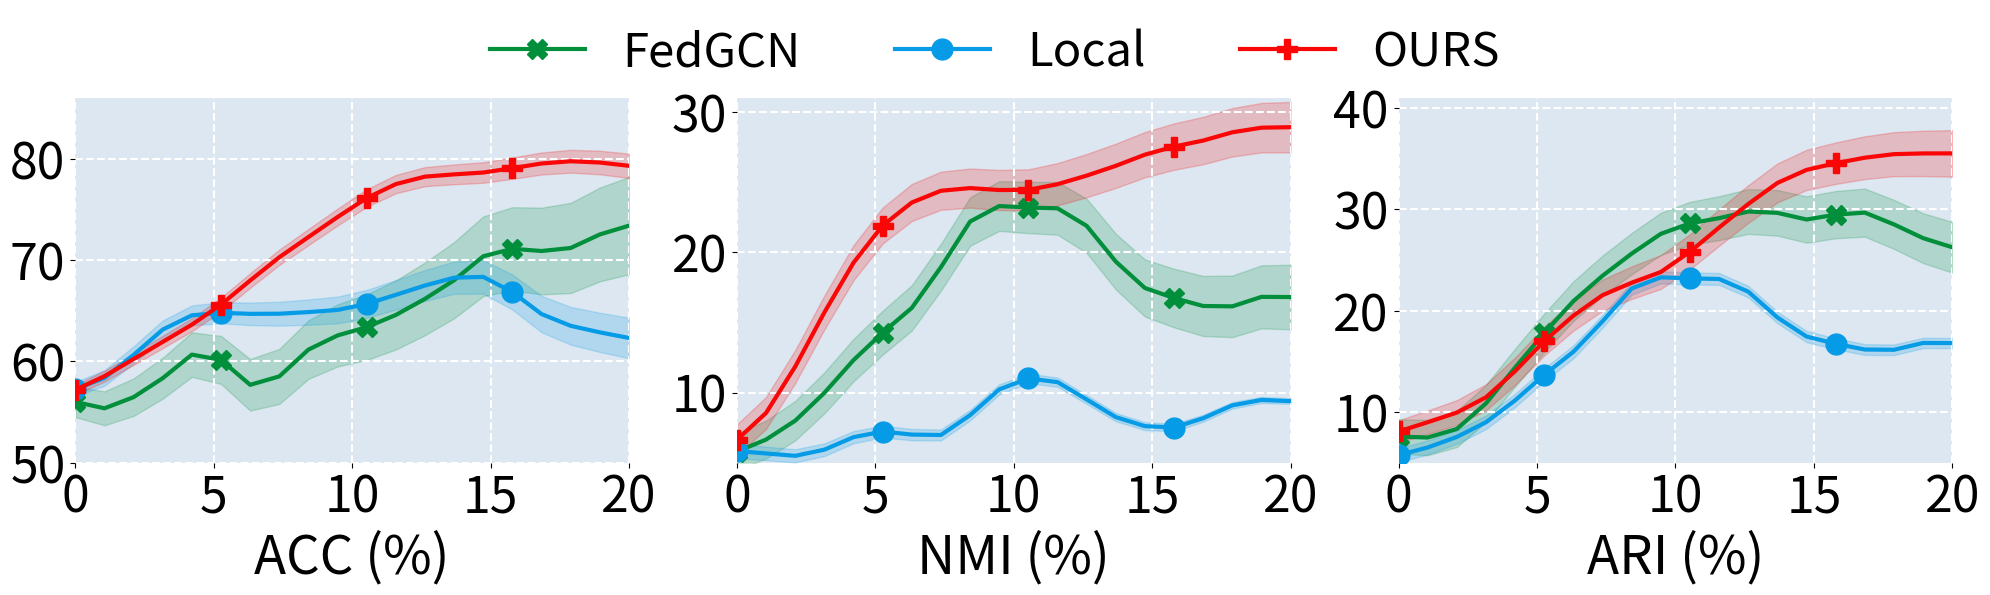

Write Python code to recreate this figure.
import numpy as np
import matplotlib.pyplot as plt
from scipy.ndimage import gaussian_filter1d
from matplotlib.lines import Line2D
import matplotlib.ticker as ticker


# ==== 基本参数 ====
x = np.linspace(0, 20, num=20)
marker_spacing = 5
sum_of_x_points = 20

# ==== 模型结果 ====
data_dict = {
    'FedGCN': {
        'acc': [58.17, 50.49, 60.20, 54.01, 64.37, 63.44, 52.24, 58.12, 63.43, 61.72,
                64.11, 62.69, 68.82, 63.77, 75.11, 69.23, 72.42, 68.37, 74.44, 73.37],
        'nmi': [5.12, 6.89, 7.32, 9.77, 12.56, 14.94, 15.12, 17.30, 25.40, 23.45,
                22.20, 24.22, 23.34, 18.35, 16.31, 17.30, 16.28, 14.12, 19.11, 15.99],
        'ari': [7.9, 6.89, 7.32, 9.77, 15.56, 16.94, 22.12, 23.30, 25.40, 28.45,
                29.20, 28.22, 30.34, 31.35, 26.31, 30.30, 31.28, 27.71, 27.42, 25.55],
        'color': "#018F3C", 'marker': 'X', 'acc_std': (1.5, 4.8), 'nmi_std': (1.3, 2.3),'ari_std': (1.7,2.5)
    },
    'Local': {
        'acc': [56.86, 57.42, 60.37, 64.11, 65.32, 64.71, 64.75, 64.28, 65.39, 64.37,
                65.74, 66.43, 67.72, 68.11, 69.69, 67.82, 62.77, 63.89, 62.92, 61.88],
        'nmi': [5.8681, 5.9100, 5.0782, 5.0967, 7.8895, 6.9755, 7.9443, 4.9777, 8.1591, 11.7345,
                10.6182, 12.1383, 9.1492, 7.6171, 7.8503, 6.6187, 8.0769, 9.5718, 9.8637, 9.1600],
        'ari': [5.12, 6.77, 7.18, 8.77, 10.31, 14.88, 15.26, 17.30, 25.40, 23.45,
                22.20, 24.22, 23.34, 18.35, 16.31, 17.30, 16.28, 14.12, 19.11, 15.99],
        'color': "#059BE6", 'marker': 'o', 'acc_std': (0.7, 2.0), 'nmi_std': (0.5, 0.2),'ari_std': (0.7, 0.5)
    },
    'OURS': {
        'acc': [56.12, 58.90, 60.00, 62.11, 63.49, 65.11, 68.18, 70.60, 72.12, 74.17,
                76.55, 77.72, 78.68, 78.39, 78.35, 79.08, 79.71, 79.84, 79.99, 78.92],
        'nmi': [5.5632, 7.8386, 11.5321, 15.9579, 19.7485, 22.5559, 23.7957, 24.8173, 24.7470, 24.3428,
                24.0917, 24.7619, 25.5777, 25.8522, 27.1608, 27.9478, 27.2127, 29.1789, 28.9053, 28.8988],
        'ari': [7.12, 9.89, 9.32, 10.77, 13.56, 17.94, 19.12, 22.30, 23.40,
                22.20, 26.22, 28.22, 30.34, 33.35, 34.31, 34.30, 35.28, 35.71, 35.42, 35.55],
        'color': "#FA0606", 'marker': 'P', 'acc_std': (0.5, 1.2), 'nmi_std': (1.1, 1.8), 'ari_std': (1.1, 2.3)
    }
}

# ==== 计算上下界 ====
def compute_bounds(values, std_min, std_max):
    std_range = np.linspace(std_min, std_max, len(values))
    values = gaussian_filter1d(values, 1)
    return values - std_range, values + std_range, values

# ==== 绘图 ====
fig, axes = plt.subplots(1, 3, figsize=(20, 6))
titles = ['ACC (%)', 'NMI (%)', 'ARI (%)']
ylims = [(50, 86), (5, 31),(5, 41)]

i = 0
for ax, metric in zip(axes, ['acc', 'nmi', 'ari']):
    for name, d in data_dict.items():
        lower, upper, smoothed = compute_bounds(d[metric], *d[f'{metric}_std'])
        ax.plot(x, smoothed, color=d['color'], lw=3, marker=d['marker'], markevery=marker_spacing,
        markersize=15, label=name)
        ax.fill_between(x, lower, upper, color=d['color'], alpha=0.2)
    for spine in ax.spines.values():
        spine.set_visible(False)

    ax.set_xlim(0, sum_of_x_points)
    ax.set_ylim(*ylims[i])
    xticks = np.arange(0, 21, 5)  # 0, 5, 10, 15, 20
    ax.set_xticks(xticks)

#     ax.set_xlabel('Epoch', fontsize=26)
    ax.set_xlabel(titles[i], fontsize=38)
    ax.tick_params(axis='both', labelsize=36)
    ax.grid(color='white', linestyle='--', linewidth=1.5)
    ax.set_facecolor("#dce7f1")  # 比 #f5fbff 略深，但仍保持柔和
    ax.yaxis.set_major_locator(ticker.MultipleLocator(10))  # 每5个单位一个刻度

#     ax.legend(fontsize=20, loc='upper left')
    i+=1



plt.subplots_adjust(top=0.75)  # 适当调大

handles, labels = axes[0].get_legend_handles_labels()

fig.legend(handles=handles,
           labels=labels,
           loc='upper center',
           fontsize=34,
           ncol=len(data_dict),
           bbox_to_anchor=(0.5, 1.0459),
           frameon=False
           
           )
plt.tight_layout(rect=[0, 0.0225, 1, 0.90])  # 留出上方空间


# 
# plt.savefig("output/cover.png")
plt.show()